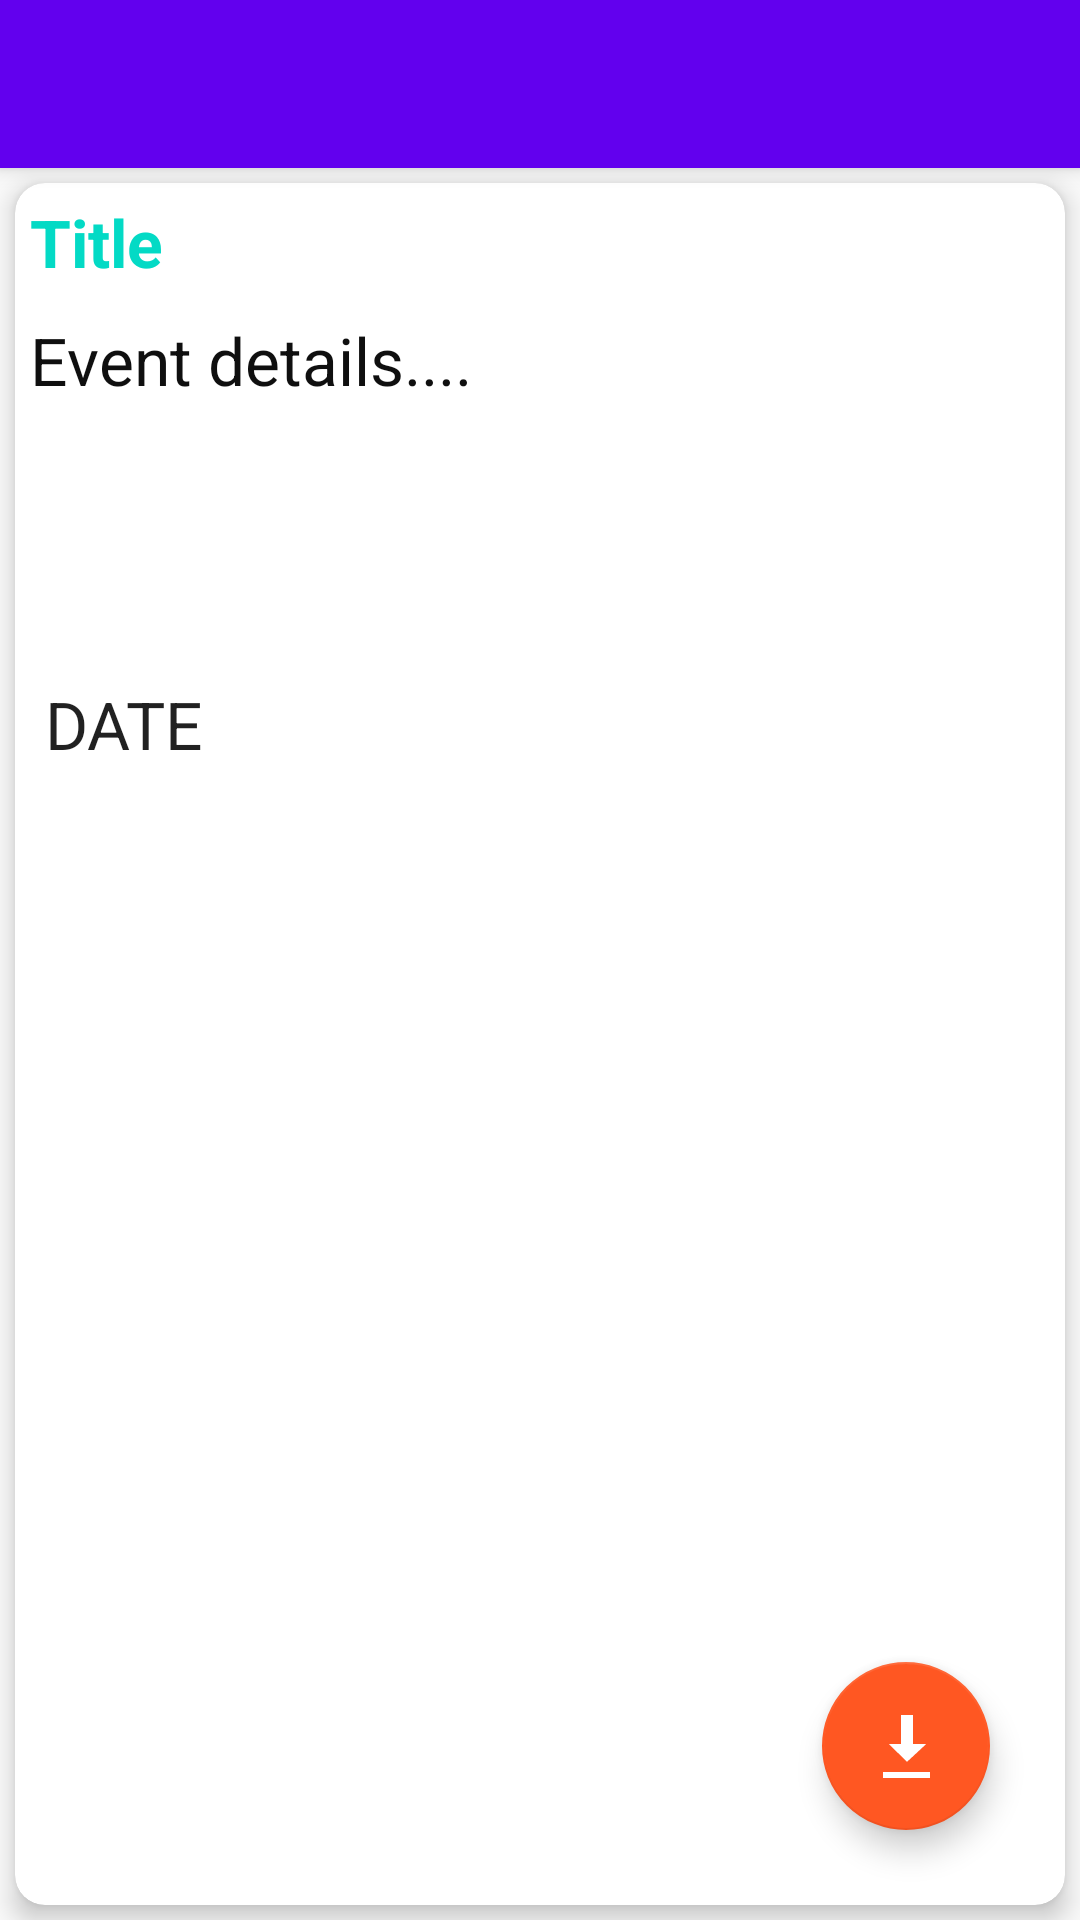

Here is an Android app screen rendered from its layout file. Give the layout XML and the strings, colors and styles it references.
<!-- AndroidManifest.xml: activity theme AppTheme.NoActionBar -->
<!-- res/layout/activity_detail.xml -->
<?xml version="1.0" encoding="utf-8"?>
<android.support.design.widget.CoordinatorLayout xmlns:android="http://schemas.android.com/apk/res/android"
    xmlns:app="http://schemas.android.com/apk/res-auto"
    xmlns:tools="http://schemas.android.com/tools"
    android:layout_width="match_parent"
    android:layout_height="match_parent"
    android:fitsSystemWindows="true"
    tools:context="DetailActivity">

    <android.support.design.widget.AppBarLayout
        android:layout_width="match_parent"
        android:layout_height="wrap_content"
        android:theme="@style/AppTheme.AppBarOverlay">

        <android.support.v7.widget.Toolbar
            android:id="@+id/toolbar"
            android:layout_width="match_parent"
            android:layout_height="match_parent"
            app:popupTheme="@style/AppTheme.PopupOverlay" />

    </android.support.design.widget.AppBarLayout>

    <include layout="@layout/content_detail" />

    <android.support.design.widget.FloatingActionButton
        android:id="@+id/fab2"
        android:layout_width="wrap_content"
        android:layout_height="wrap_content"
        android:layout_gravity="bottom|end"
        android:layout_margin="30dp"
        android:src="@android:drawable/stat_sys_download"
        app:backgroundTint="?attr/colorError"
        app:fabSize="normal" />

</android.support.design.widget.CoordinatorLayout>
<!-- res/layout/content_detail.xml (included above) -->
<?xml version="1.0" encoding="utf-8"?>
<RelativeLayout xmlns:android="http://schemas.android.com/apk/res/android"
    xmlns:app="http://schemas.android.com/apk/res-auto"
    xmlns:tools="http://schemas.android.com/tools"
    android:layout_width="match_parent"
    android:layout_height="match_parent"

    app:layout_behavior="@string/appbar_scrolling_view_behavior"
    tools:context="DetailActivity"
    tools:showIn="@layout/activity_detail">

    <android.support.v7.widget.CardView xmlns:android="http://schemas.android.com/apk/res/android"
        xmlns:card_view="http://schemas.android.com/apk/res-auto"
        android:layout_width="match_parent"
        android:layout_height="match_parent"
        android:layout_margin="5dp"
        android:orientation="horizontal"
        card_view:cardCornerRadius="10dp"

        card_view:cardElevation="5dp">

        <LinearLayout
            android:layout_width="match_parent"
            android:layout_height="match_parent"
            android:orientation="vertical"
            android:weightSum="1">


            <LinearLayout
                android:layout_width="match_parent"
                android:layout_height="wrap_content"
                android:orientation="vertical">

                <TextView
                    android:id="@+id/nameDetailTxt"
                    android:layout_width="wrap_content"
                    android:layout_height="wrap_content"
                    android:minLines="1"
                    android:padding="5dp"
                    android:text="Title"
                    android:textAppearance="?android:attr/textAppearanceLarge"
                    android:textColor="@color/colorAccent"
                    android:textStyle="bold" />

                <TextView
                    android:id="@+id/descDetailTxt"
                    android:layout_width="wrap_content"
                    android:layout_height="wrap_content"
                    android:minLines="4"
                    android:padding="5dp"
                    android:text="Event details...."
                    android:textAppearance="?android:attr/textAppearanceLarge"
                    android:textColor="#0f0f0f" />

            </LinearLayout>


            <LinearLayout
                android:layout_width="fill_parent"
                android:layout_height="match_parent"

                android:orientation="vertical"
                android:paddingLeft="5dp"
                android:paddingRight="5dp"
                android:paddingTop="5dp">

                <TextView
                    android:id="@+id/dateDetailTxt"
                    android:layout_width="wrap_content"
                    android:layout_height="wrap_content"
                    android:minLines="1"
                    android:padding="5dp"
                    android:text="DATE"
                    android:textAppearance="?android:attr/textAppearanceLarge" />

            </LinearLayout>
        </LinearLayout>
    </android.support.v7.widget.CardView>

</RelativeLayout>
<!-- resources referenced by this layout -->
<resources>
  <style name="AppTheme.AppBarOverlay" parent="ThemeOverlay.AppCompat.Dark.ActionBar" />
  <style name="AppTheme.PopupOverlay" parent="ThemeOverlay.AppCompat.Light" />
  <style name="AppTheme.NoActionBar">
          <item name="coordinatorLayoutStyle">@style/Widget.Design.CoordinatorLayout</item>
          <item name="windowActionBar">false</item>
          <item name="windowNoTitle">true</item>
          <item name="cardViewStyle">@style/CardView</item>
      </style>
  <!-- not gathered from this repository: default colours our renderer supplied (Android Studio template values) -->
  <color name="colorAccent">#FF03DAC5</color>
</resources>
